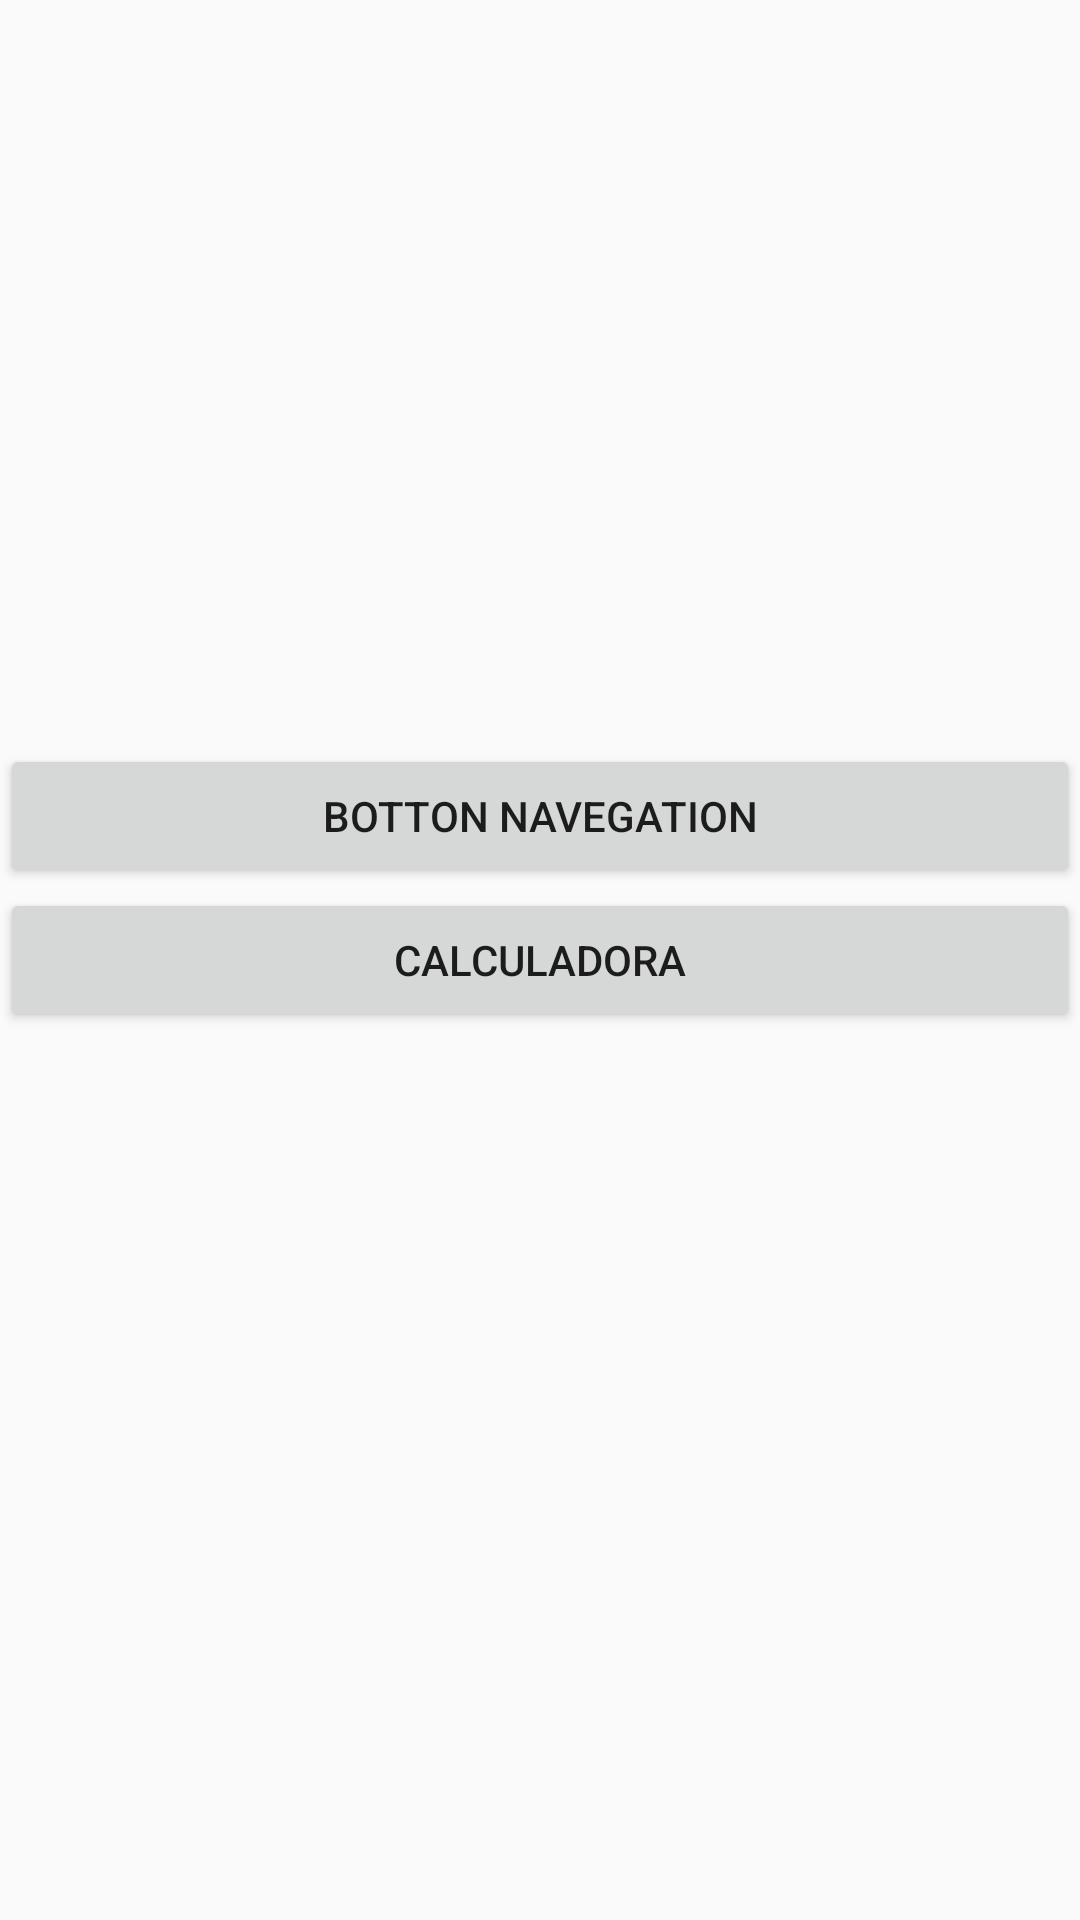

The Android layout XML behind this screen, and the referenced resources:
<!-- AndroidManifest.xml: application theme AppTheme -->
<!-- res/layout/main_activity.xml -->
<?xml version="1.0" encoding="utf-8"?>
<androidx.constraintlayout.widget.ConstraintLayout xmlns:android="http://schemas.android.com/apk/res/android"
    xmlns:app="http://schemas.android.com/apk/res-auto"
    xmlns:tools="http://schemas.android.com/tools"
    android:layout_width="match_parent"
    android:layout_height="match_parent"
    tools:context=".MainActivity">



    <Button
        android:id="@+id/btnCalculadora"
        android:layout_width="match_parent"
        android:layout_height="wrap_content"
        android:text="Calculadora"
        app:layout_constraintBottom_toBottomOf="parent"
        app:layout_constraintLeft_toLeftOf="parent"
        app:layout_constraintRight_toRightOf="parent"
        app:layout_constraintTop_toTopOf="parent"/>

    <Button
        android:id="@+id/btnBotton"
        android:layout_width="match_parent"
        android:layout_height="wrap_content"
        android:text="Botton Navegation"
        app:layout_constraintBottom_toTopOf="@+id/btnCalculadora"/>

</androidx.constraintlayout.widget.ConstraintLayout>
<!-- resources referenced by this layout -->
<resources>
  <style name="AppTheme" parent="Theme.AppCompat.Light.DarkActionBar">
          
          <item name="colorPrimary">@color/colorPrimary</item>
          <item name="colorPrimaryDark">@color/colorPrimaryDark</item>
          <item name="colorAccent">@color/colorAccent</item>
      </style>
  <color name="colorPrimary">#283593</color>
  <color name="colorPrimaryDark">#3F51B5</color>
  <color name="colorAccent">#1E88E5</color>
</resources>
